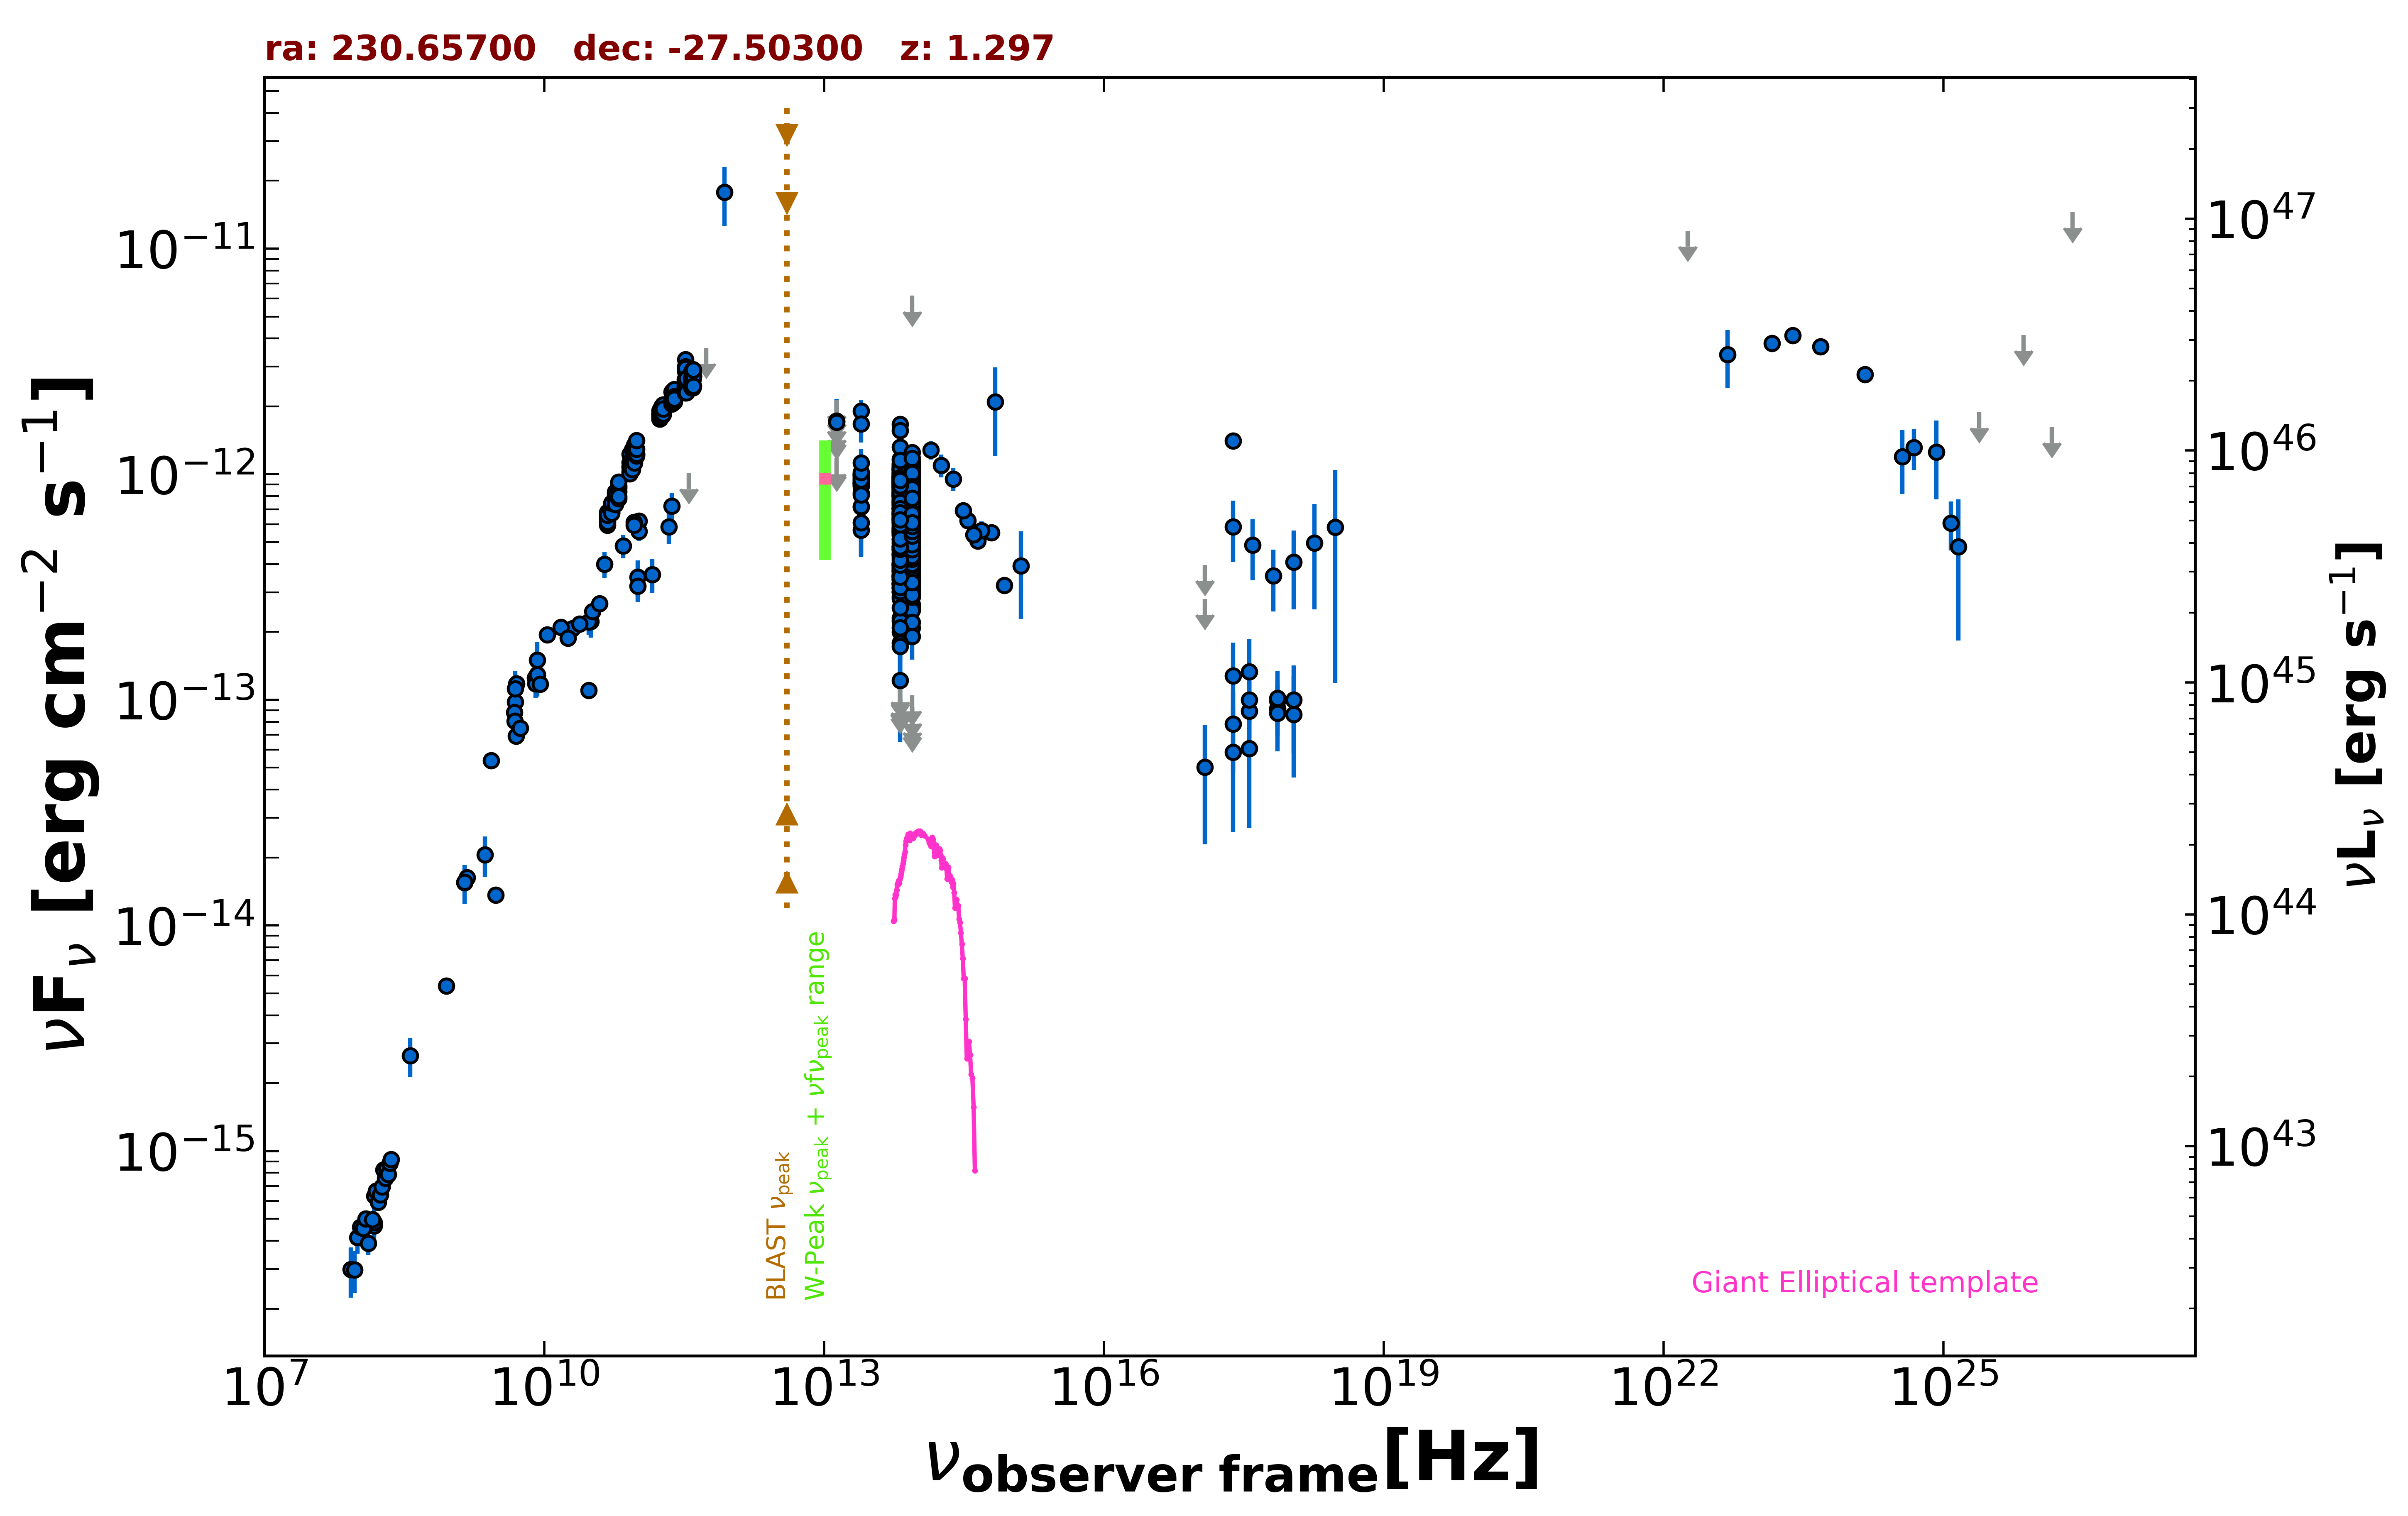

Source data for this figure (header and first rows):
freq., flux, err_flux, MJD_start, MJD_end, flag, catalog, reference
1.400e+09, 1.550e-14, 4.650e-16, 55000, 55000, , NVSS, Condon et al. 1998  AJ  115  1693
8.870e+08, 5.397e-15, 3.825e-16, 55000, 55000, , RACS, Hale et al. 2021  PASA  38  e058
3.000e+09, 1.363e-14, 6.500e-17, 55000, 55000, , VLASSQL, Gordon et al. 2021  ApJS  255  30
2.418e+17, 5.854e-13, 1.769e-13, 55000, 55000, , RASS, Boller et al. 2016  A&A  103  1
2.418e+17, 1.407e-12, 9.300e-14, 55000, 55000, , WGACAT, White et al. 2000  VizieR  IX/31/wgacat
2.418e+17, 7.821e-14, 3.037e-14, 55216, 55470, , 1OUSX, Giommi et al. in preparation
3.627e+17, 8.906e-14, 3.134e-14, 55216, 55470, , 1OUSX, Giommi et al. in preparation
7.253e+17, 9.926e-14, 2.265e-14, 55216, 55470, , 1OUSX, Giommi et al. in preparation
1.088e+18, 1.000e-13, 4.209e-14, 55216, 55470, , 1OUSX, Giommi et al. in preparation
7.253e+17, 9.124e-14, 2.216e-14, 55000, 55000, , 2SXPS, Evans et al. 2020  ApJS  247  54
1.209e+17, 5.020e-14, 2.731e-14, 55000, 55000, , 2SXPS, Evans et al. 2020  ApJS  247  54
3.627e+17, 1.000e-13, 3.219e-14, 55000, 55000, , 2SXPS, Evans et al. 2020  ApJS  247  54
1.088e+18, 8.622e-14, 4.100e-14, 55000, 55000, , 2SXPS, Evans et al. 2020  ApJS  247  54
1.500e+08, 4.668e-16, 4.710e-17, 55000, 55000, , TGSS150, Intema et al. 2017  A&A  598  A781
5.000e+09, 6.910e-14, 3.450e-15, 55000, 55000, , AT20G, Murphy et al. 2010  MNRAS  402  2403
8.000e+09, 1.252e-13, 6.600e-15, 55000, 55000, , AT20G, Murphy et al. 2010  MNRAS  402  2403
2.000e+10, 2.070e-13, 1.360e-14, 55000, 55000, , AT20G, Murphy et al. 2010  MNRAS  402  2403
8.400e+09, 1.292e-13, 0.000e+00, 55000, 55000, , CRATES, Healey et al. 2007  ApJS  171  61
2.700e+09, 5.373e-14, 2.430e-15, 55000, 55000, , KUEHR, Kuehr et al. 1981  A&AS  45  367
3.140e+10, 2.229e-13, 3.455e-14, 55000, 55000, , KUEHR, Kuehr et al. 1981  A&AS  45  367
1.480e+09, 1.628e-14, 8.900e-16, 55000, 55000, , KUEHR, Kuehr et al. 1981  A&AS  45  367
4.900e+09, 9.800e-14, 4.900e-15, 55000, 55000, , KUEHR, Kuehr et al. 1981  A&AS  45  367
5.009e+09, 1.177e-13, 5.000e-15, 55000, 55000, , KUEHR, Kuehr et al. 1981  A&AS  45  367
1.070e+10, 1.946e-13, 1.050e-15, 55000, 55000, , KUEHR, Kuehr et al. 1981  A&AS  45  367
1.500e+10, 2.100e-13, 1.050e-14, 55000, 55000, , KUEHR, Kuehr et al. 1981  A&AS  45  367
8.085e+09, 1.180e-13, 1.615e-14, 55000, 55000, , KUEHR, Kuehr et al. 1981  A&AS  45  367
4.800e+09, 8.808e-14, 4.610e-15, 55000, 55000, , PMN, Griffith et al. 1993-1996  VizieR  VIII/…
1.035e+11, 6.209e-13, 2.070e-14, 56656, 56656, , ALMA, Bonato et al. 2019  MNRAS  485  1188
9.146e+10, 6.128e-13, 9.150e-15, 56656, 56656, , ALMA, Bonato et al. 2019  MNRAS  485  1188
2.330e+11, 7.223e-13, 1.046e-13, 57382, 57382, , ALMA, Bonato et al. 2019  MNRAS  485  1188
1.035e+11, 5.589e-13, 5.310e-14, 57382, 57382, , ALMA, Bonato et al. 2019  MNRAS  485  1188
9.150e+10, 5.947e-13, 5.655e-14, 57382, 57382, , ALMA, Bonato et al. 2019  MNRAS  485  1188
1.000e+11, 3.498e-13, 6.440e-14, 55000, 55000, , PCCS2100, GHz The Planck Collaboration 2018  A&A  …
3.000e+10, 1.101e-13, 4.200e-15, 55000, 55000, , PCCS2, 30 GHz The Planck Collaboration 2018  A&…
3.000e+10, 2.214e-13, 2.720e-14, 55000, 55000, , PCNT, The Planck Collaboration 2018  A&A  619 …
4.400e+10, 3.987e-13, 5.300e-14, 55000, 55000, , PCNT, The Planck Collaboration 2018  A&A  619 …
7.000e+10, 4.811e-13, 5.665e-14, 55000, 55000, , PCNT, The Planck Collaboration 2018  A&A  619 …
1.000e+11, 3.188e-13, 4.725e-14, 55000, 55000, , PCNT, The Planck Collaboration 2018  A&A  619 …
1.430e+11, 3.591e-13, 6.120e-14, 55000, 55000, , PCNT, The Planck Collaboration 2018  A&A  619 …
2.170e+11, 5.844e-13, 9.515e-14, 55000, 55000, , PCNT, The Planck Collaboration 2018  A&A  619 …
3.530e+11, 1.011e-12, 0.000e+00, 55000, 55000, UL, PCNT, The Planck Collaboration 2018  A&A  619 …
5.450e+11, 3.633e-12, 0.000e+00, 55000, 55000, UL, PCNT, The Planck Collaboration 2018  A&A  619 …
8.570e+11, 1.780e-11, 5.215e-12, 55000, 55000, , PCNT, The Planck Collaboration 2018  A&A  619 …
1.389e+14, 1.283e-12, 1.200e-13, 55000, 55000, , 2MASS, Skrutskie et al. 2006  AJ  131  1163
1.804e+14, 1.095e-12, 1.255e-13, 55000, 55000, , 2MASS, Skrutskie et al. 2006  AJ  131  1163
2.427e+14, 9.510e-13, 1.106e-13, 55000, 55000, , 2MASS, Skrutskie et al. 2006  AJ  131  1163
8.817e+13, 8.906e-13, 3.550e-15, 55000, 55000, , UNWISE, Schlafly et al. 2019  ApJS  240  30
6.517e+13, 8.680e-13, 5.050e-15, 55000, 55000, , UNWISE, Schlafly et al. 2019  ApJS  240  30
8.817e+13, 7.279e-13, 1.945e-14, 55000, 55000, , WISE, Wright et al. 2010  AJ  140  1868
6.517e+13, 7.682e-13, 2.055e-14, 55000, 55000, , WISE, Wright et al. 2010  AJ  140  1868
2.498e+13, 9.110e-13, 5.795e-14, 55000, 55000, , WISE, Wright et al. 2010  AJ  140  1868
1.363e+13, 1.107e-12, 1.636e-13, 55000, 55000, , WISE, Wright et al. 2010  AJ  140  1868
8.817e+13, 9.648e-13, 3.740e-14, 56885, 56885, , NEOWISE, Mainzer et al. 2014  ApJ  792  30
6.517e+13, 1.015e-12, 5.040e-14, 56885, 56885, , NEOWISE, Mainzer et al. 2014  ApJ  792  30
8.817e+13, 9.640e-13, 4.790e-14, 56885, 56885, , NEOWISE, Mainzer et al. 2014  ApJ  792  30
6.517e+13, 9.468e-13, 8.455e-14, 56885, 56885, , NEOWISE, Mainzer et al. 2014  ApJ  792  30
8.817e+13, 1.012e-12, 3.815e-14, 56885, 56885, , NEOWISE, Mainzer et al. 2014  ApJ  792  30
6.517e+13, 1.043e-12, 4.800e-14, 56885, 56885, , NEOWISE, Mainzer et al. 2014  ApJ  792  30
8.817e+13, 9.937e-13, 3.755e-14, 56885, 56885, , NEOWISE, Mainzer et al. 2014  ApJ  792  30
6.517e+13, 9.591e-13, 4.865e-14, 56885, 56885, , NEOWISE, Mainzer et al. 2014  ApJ  792  30
... 788 more rows
